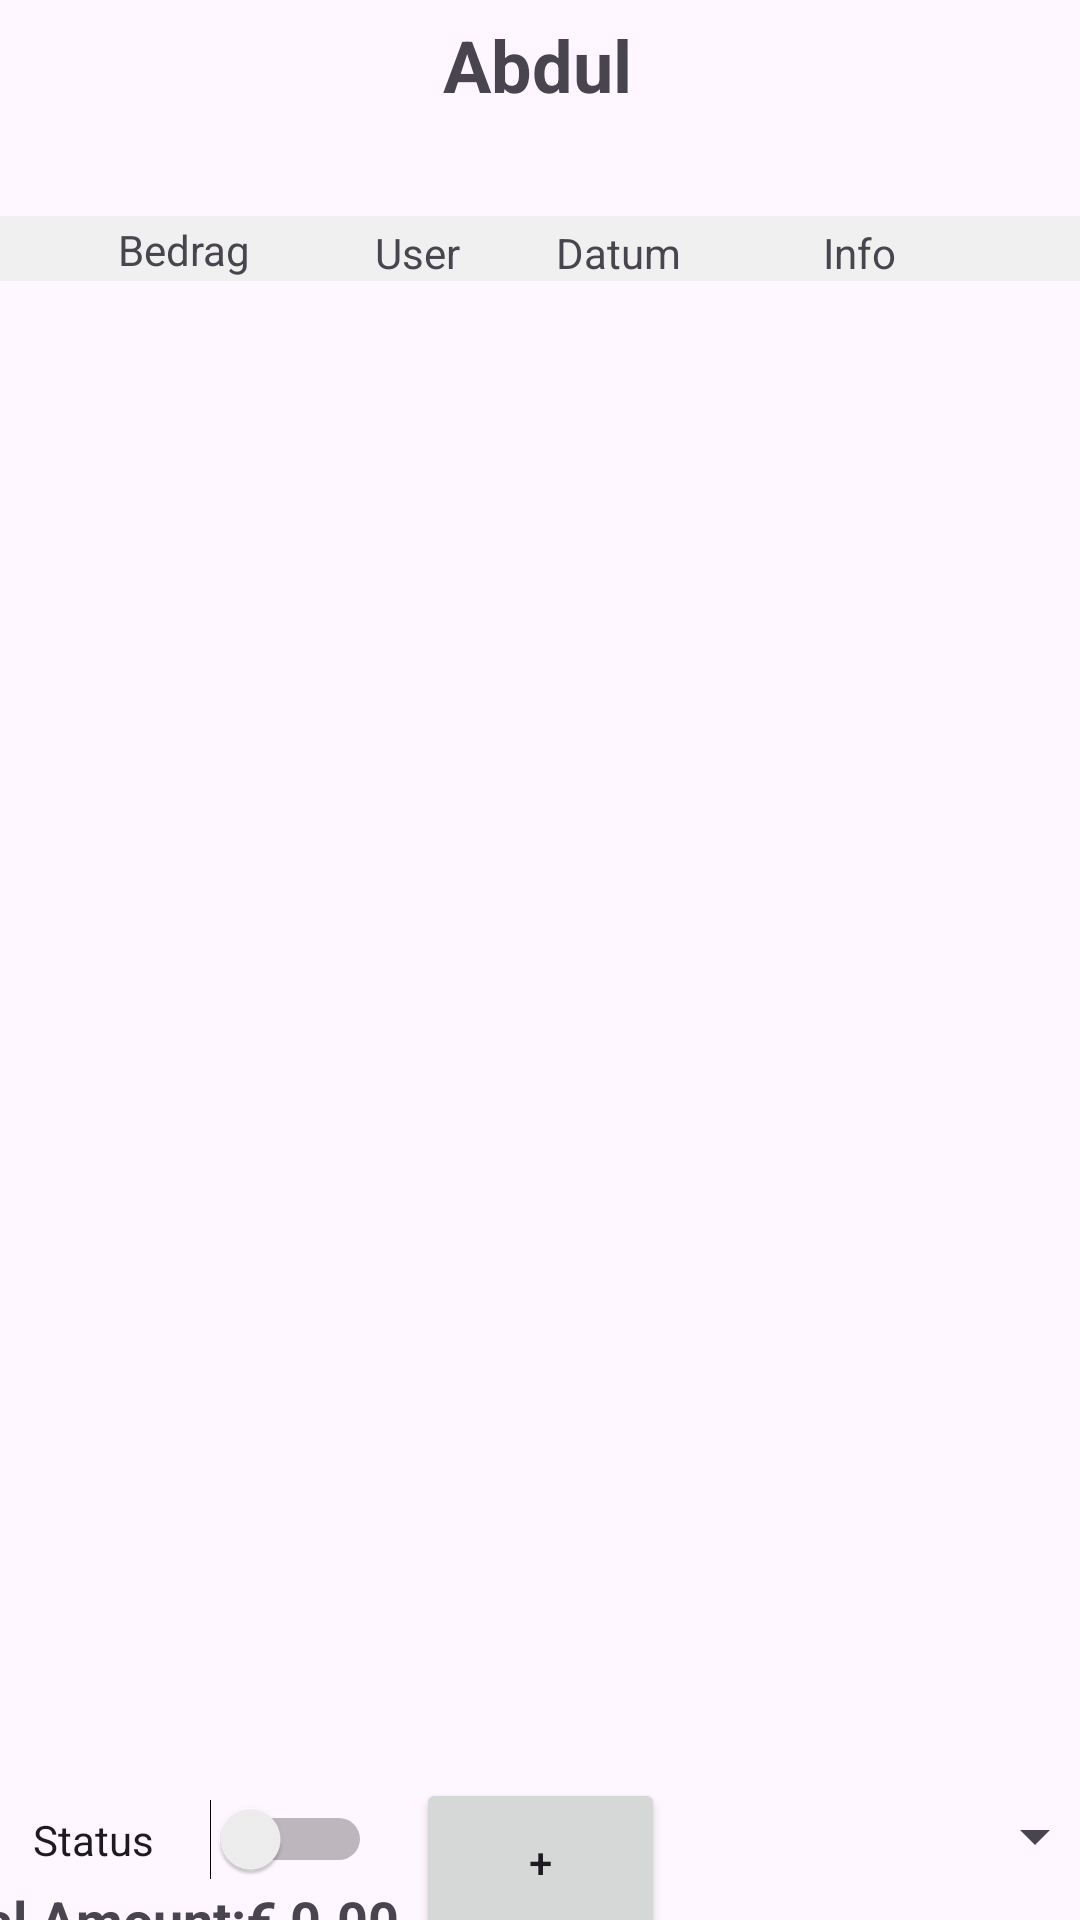

Write the Android layout XML for this screen, with the resource values it uses.
<!-- AndroidManifest.xml: application theme Theme.Muhasib -->
<!-- res/layout/activity_main.xml -->
<?xml version="1.0" encoding="utf-8"?>
<androidx.constraintlayout.widget.ConstraintLayout xmlns:android="http://schemas.android.com/apk/res/android"
    xmlns:app="http://schemas.android.com/apk/res-auto"
    xmlns:tools="http://schemas.android.com/tools"
    android:layout_width="match_parent"
    android:layout_height="match_parent"
    tools:context=".MainActivity">

    

    

    <TextView
        android:id="@+id/column_names_text_view"
        android:layout_width="0dp"
        android:layout_height="wrap_content"
        android:layout_marginTop="72dp"
        android:background="#f0f0f0"
        android:gravity="center"
        android:textSize="16sp"
        android:textStyle="bold"
        app:layout_constraintEnd_toEndOf="parent"
        app:layout_constraintHorizontal_bias="1.0"
        app:layout_constraintStart_toStartOf="parent"
        app:layout_constraintTop_toTopOf="parent" />

    

    

    <androidx.recyclerview.widget.RecyclerView
        android:id="@+id/main_recycler_view_di"
        android:layout_width="408dp"
        android:layout_height="556dp"
        app:layout_constraintBottom_toBottomOf="parent"
        app:layout_constraintEnd_toEndOf="parent"
        app:layout_constraintHorizontal_bias="0.0"
        app:layout_constraintStart_toStartOf="parent"
        app:layout_constraintTop_toTopOf="@+id/column_names_text_view"
        app:layout_constraintVertical_bias="0.174"
        tools:listitem="@layout/amount_item" />

    <Button
        android:id="@+id/main_add_id"
        android:layout_width="83dp"
        android:layout_height="56dp"
        android:text="+"
        app:layout_constraintBottom_toBottomOf="parent"
        app:layout_constraintEnd_toEndOf="parent"
        app:layout_constraintStart_toStartOf="parent"
        app:layout_constraintTop_toBottomOf="@id/main_recycler_view_di"
        app:layout_constraintVertical_bias="0.812" />

    <TextView
        android:id="@+id/main_titel_id"
        android:layout_width="65dp"
        android:layout_height="42dp"
        android:text="Abdul"
        android:textSize="24sp"
        android:textStyle="bold"
        app:layout_constraintBottom_toTopOf="@+id/main_recycler_view_di"
        app:layout_constraintEnd_toEndOf="parent"
        app:layout_constraintStart_toStartOf="parent"
        app:layout_constraintTop_toTopOf="parent"
        app:layout_constraintVertical_bias="0.163" />

    <TextView
        android:id="@+id/total_amount_text_view"
        android:layout_width="396dp"
        android:layout_height="25dp"
        android:text="Total Amount:€ 0.00"
        android:textSize="18sp"
        android:textStyle="bold"
        app:layout_constraintBottom_toBottomOf="parent"
        app:layout_constraintEnd_toEndOf="parent"
        app:layout_constraintHorizontal_bias="0.866"
        app:layout_constraintStart_toStartOf="parent"
        app:layout_constraintTop_toBottomOf="@+id/main_recycler_view_di"
        app:layout_constraintVertical_bias="0.177" />

    <Spinner
        android:id="@+id/user_spinner"
        android:layout_width="152dp"
        android:layout_height="39dp"
        android:layout_marginBottom="8dp"
        app:layout_constraintBottom_toBottomOf="parent"
        app:layout_constraintEnd_toEndOf="parent"
        app:layout_constraintHorizontal_bias="0.36"
        app:layout_constraintStart_toEndOf="@+id/main_add_id"
        app:layout_constraintTop_toTopOf="@+id/main_add_id"
        app:layout_constraintVertical_bias="0.181" />

    <TextView
        android:id="@+id/main_recycle_kolomname_id_bedrag"
        android:layout_width="wrap_content"
        android:layout_height="wrap_content"
        android:text="Bedrag"
        app:layout_constraintBottom_toBottomOf="@+id/column_names_text_view"
        app:layout_constraintEnd_toEndOf="@+id/column_names_text_view"
        app:layout_constraintHorizontal_bias="0.125"
        app:layout_constraintStart_toStartOf="parent"
        app:layout_constraintTop_toTopOf="parent"
        app:layout_constraintVertical_bias="0.986" />

    <TextView
        android:id="@+id/main_recycle_kolomname_id_user"
        android:layout_width="wrap_content"
        android:layout_height="wrap_content"
        android:layout_marginStart="28dp"
        android:text="User"
        app:layout_constraintBottom_toBottomOf="@+id/column_names_text_view"
        app:layout_constraintEnd_toEndOf="parent"
        app:layout_constraintHorizontal_bias="0.061"
        app:layout_constraintStart_toEndOf="@+id/main_recycle_kolomname_id_bedrag"
        app:layout_constraintTop_toTopOf="parent"
        app:layout_constraintVertical_bias="1.0" />

    <TextView
        android:id="@+id/main_recycle_kolomname_id_datum"
        android:layout_width="wrap_content"
        android:layout_height="wrap_content"
        android:layout_marginStart="32dp"
        android:text="Datum"
        app:layout_constraintBottom_toBottomOf="@+id/column_names_text_view"
        app:layout_constraintStart_toEndOf="@+id/main_recycle_kolomname_id_user"
        app:layout_constraintTop_toTopOf="parent"
        app:layout_constraintVertical_bias="1.0" />

    <TextView
        android:id="@+id/main_recycle_kolomname_id_info"
        android:layout_width="wrap_content"
        android:layout_height="wrap_content"
        android:text="Info"
        app:layout_constraintBottom_toBottomOf="@+id/column_names_text_view"
        app:layout_constraintEnd_toEndOf="parent"
        app:layout_constraintHorizontal_bias="0.435"
        app:layout_constraintStart_toEndOf="@+id/main_recycle_kolomname_id_datum"
        app:layout_constraintTop_toTopOf="parent"
        app:layout_constraintVertical_bias="1.0" />

    <Switch
        android:id="@+id/main_switch_status_id"
        android:layout_width="113dp"
        android:layout_height="33dp"
        android:text="Status"
        app:layout_constraintBottom_toBottomOf="parent"
        app:layout_constraintEnd_toStartOf="@+id/main_add_id"
        app:layout_constraintHorizontal_bias="0.431"
        app:layout_constraintStart_toStartOf="parent"
        app:layout_constraintTop_toTopOf="@+id/main_add_id"
        app:layout_constraintVertical_bias="0.29" />


</androidx.constraintlayout.widget.ConstraintLayout>
<!-- res/layout/amount_item.xml (included above) -->
<?xml version="1.0" encoding="utf-8"?>
<androidx.constraintlayout.widget.ConstraintLayout xmlns:android="http://schemas.android.com/apk/res/android"
    xmlns:app="http://schemas.android.com/apk/res-auto"
    xmlns:tools="http://schemas.android.com/tools"
    android:id="@+id/main_checkbox_status_amount_id"
    android:layout_width="match_parent"
    android:layout_height="wrap_content"
    android:padding="8dp">

    <TextView
        android:id="@+id/amount_text_view"
        android:layout_width="60dp"
        android:layout_height="27dp"
        android:layout_marginStart="32dp"
        android:gravity="center"
        android:text="Amount"
        android:textAlignment="center"
        android:textSize="14sp"
        app:layout_constraintBottom_toBottomOf="parent"
        app:layout_constraintHorizontal_chainStyle="packed"
        app:layout_constraintStart_toStartOf="parent"
        app:layout_constraintTop_toTopOf="parent"
        app:layout_constraintVertical_bias="0.333" />

    <TextView
        android:id="@+id/user_text_view"
        android:layout_width="59dp"
        android:layout_height="29dp"
        android:gravity="center"
        android:text="User"
        android:textAlignment="center"
        android:textSize="14sp"
        app:layout_constraintBottom_toBottomOf="parent"
        app:layout_constraintEnd_toStartOf="@+id/date_text_view"
        app:layout_constraintHorizontal_bias="0.0"
        app:layout_constraintStart_toEndOf="@+id/amount_text_view"
        app:layout_constraintTop_toTopOf="parent"
        app:layout_constraintVertical_bias="0.312" />

    <TextView
        android:id="@+id/date_text_view"
        android:layout_width="83dp"
        android:layout_height="32dp"
        android:layout_marginStart="64dp"
        android:gravity="center"
        android:text="Date"
        android:textAlignment="center"
        android:textSize="14sp"
        app:layout_constraintBottom_toBottomOf="parent"
        app:layout_constraintStart_toEndOf="@+id/amount_text_view"
        app:layout_constraintTop_toTopOf="parent"
        app:layout_constraintVertical_bias="0.0" />

    <TextView
        android:id="@+id/description_text_view"
        android:layout_width="131dp"
        android:layout_height="31dp"
        android:layout_marginStart="36dp"
        android:gravity="center"
        android:text="Description"
        android:textAlignment="center"
        android:textSize="14sp"
        app:layout_constraintBottom_toBottomOf="parent"
        app:layout_constraintEnd_toStartOf="@+id/delete_image_view"
        app:layout_constraintHorizontal_bias="1.0"
        app:layout_constraintHorizontal_chainStyle="packed"
        app:layout_constraintStart_toEndOf="@+id/date_text_view"
        app:layout_constraintTop_toTopOf="parent"
        app:layout_constraintVertical_bias="0.285" />

    <ImageView
        android:id="@+id/delete_image_view"
        android:layout_width="24dp"
        android:layout_height="24dp"
        android:src="@android:drawable/ic_delete"
        app:layout_constraintBottom_toBottomOf="parent"
        app:layout_constraintEnd_toEndOf="parent"
        app:layout_constraintTop_toTopOf="parent" />

    <CheckBox
        android:id="@+id/checkBox"
        android:layout_width="32dp"
        android:layout_height="29dp"
        app:layout_constraintBottom_toBottomOf="parent"
        app:layout_constraintEnd_toStartOf="@+id/amount_text_view"
        app:layout_constraintHorizontal_bias="0.0"
        app:layout_constraintStart_toStartOf="parent"
        app:layout_constraintTop_toTopOf="parent"
        app:layout_constraintVertical_bias="0.384" />

</androidx.constraintlayout.widget.ConstraintLayout>
<!-- resources referenced by this layout -->
<resources>
  <style name="Theme.Muhasib" parent="Base.Theme.Muhasib" />
  <style name="Base.Theme.Muhasib" parent="Theme.Material3.DayNight.NoActionBar">
          
          
      </style>
</resources>
